Run: headless pygame with SDL's dummy video driver; simulated clock (each Clock.tick advances the game by its frame time, no real sleeping); random seed 0; keys injected as events and as key.get_pressed() state; no mouse input.
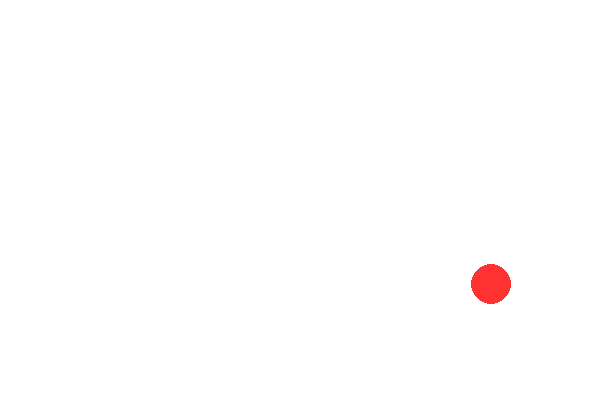
Frame 1 of 4 · flips 1–60 · no input
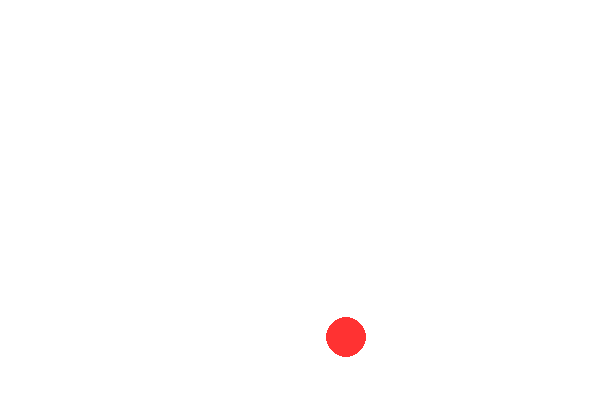
Frame 2 of 4 · flips 61–180 · tapped SPACE, RETURN · held RIGHT (→), D
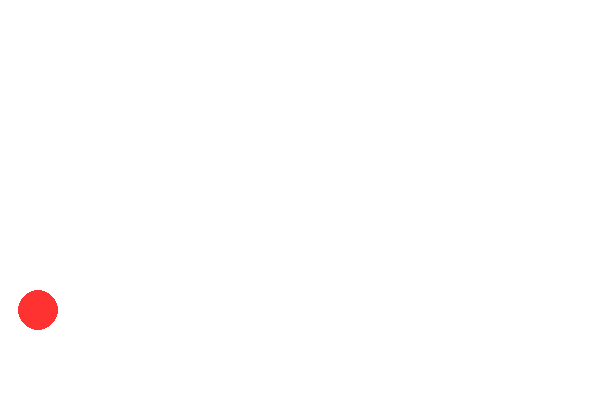
Frame 3 of 4 · flips 181–300 · held DOWN (↓), S
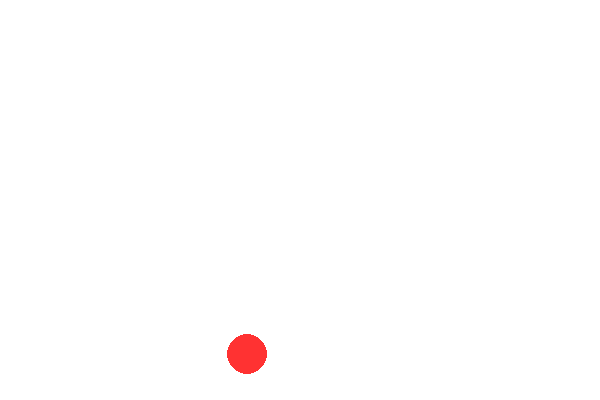
Frame 4 of 4 · flips 301–420 · held LEFT (←), A, UP (↑), W

The pygame program that drew these frames:

import pygame
import sys

pygame.init()

# Window setup
WIDTH, HEIGHT = 600, 400
screen = pygame.display.set_mode((WIDTH, HEIGHT))
pygame.display.set_caption("Physics Motion: Gravity + Wall Bounce")
clock = pygame.time.Clock()

# Colors
WHITE = (255, 255, 255)
RED = (255, 50, 50)

# Ball properties
x, y = WIDTH // 2, 50
radius = 20
velocity_x = 200    # horizontal speed (pixels/sec)
velocity_y = 0      # vertical velocity
gravity = 500       # acceleration (pixels/sec²)
bounce_loss = 0.8   # energy lost per bounce
ground_loss = 0.8   # energy lost per horizontal motion

while True:
    dt = clock.tick(60) / 1000  # convert milliseconds → seconds

    # Handle quit
    for event in pygame.event.get():
        if event.type == pygame.QUIT:
            pygame.quit()
            sys.exit()

    # Update physics
    velocity_y += gravity * dt
    x += velocity_x * dt
    y += velocity_y * dt

    # Bounce off floor
    if y + radius > HEIGHT:
        y = HEIGHT - radius
        velocity_y = -velocity_y * bounce_loss

    # Bounce off walls
    if x - radius < 0 or x + radius > WIDTH:
        velocity_x = -velocity_x 
        velocity_x *= ground_loss
    
    # Draw everything
    screen.fill(WHITE)
    pygame.draw.circle(screen, RED, (int(x), int(y)), radius)
    pygame.display.flip()
